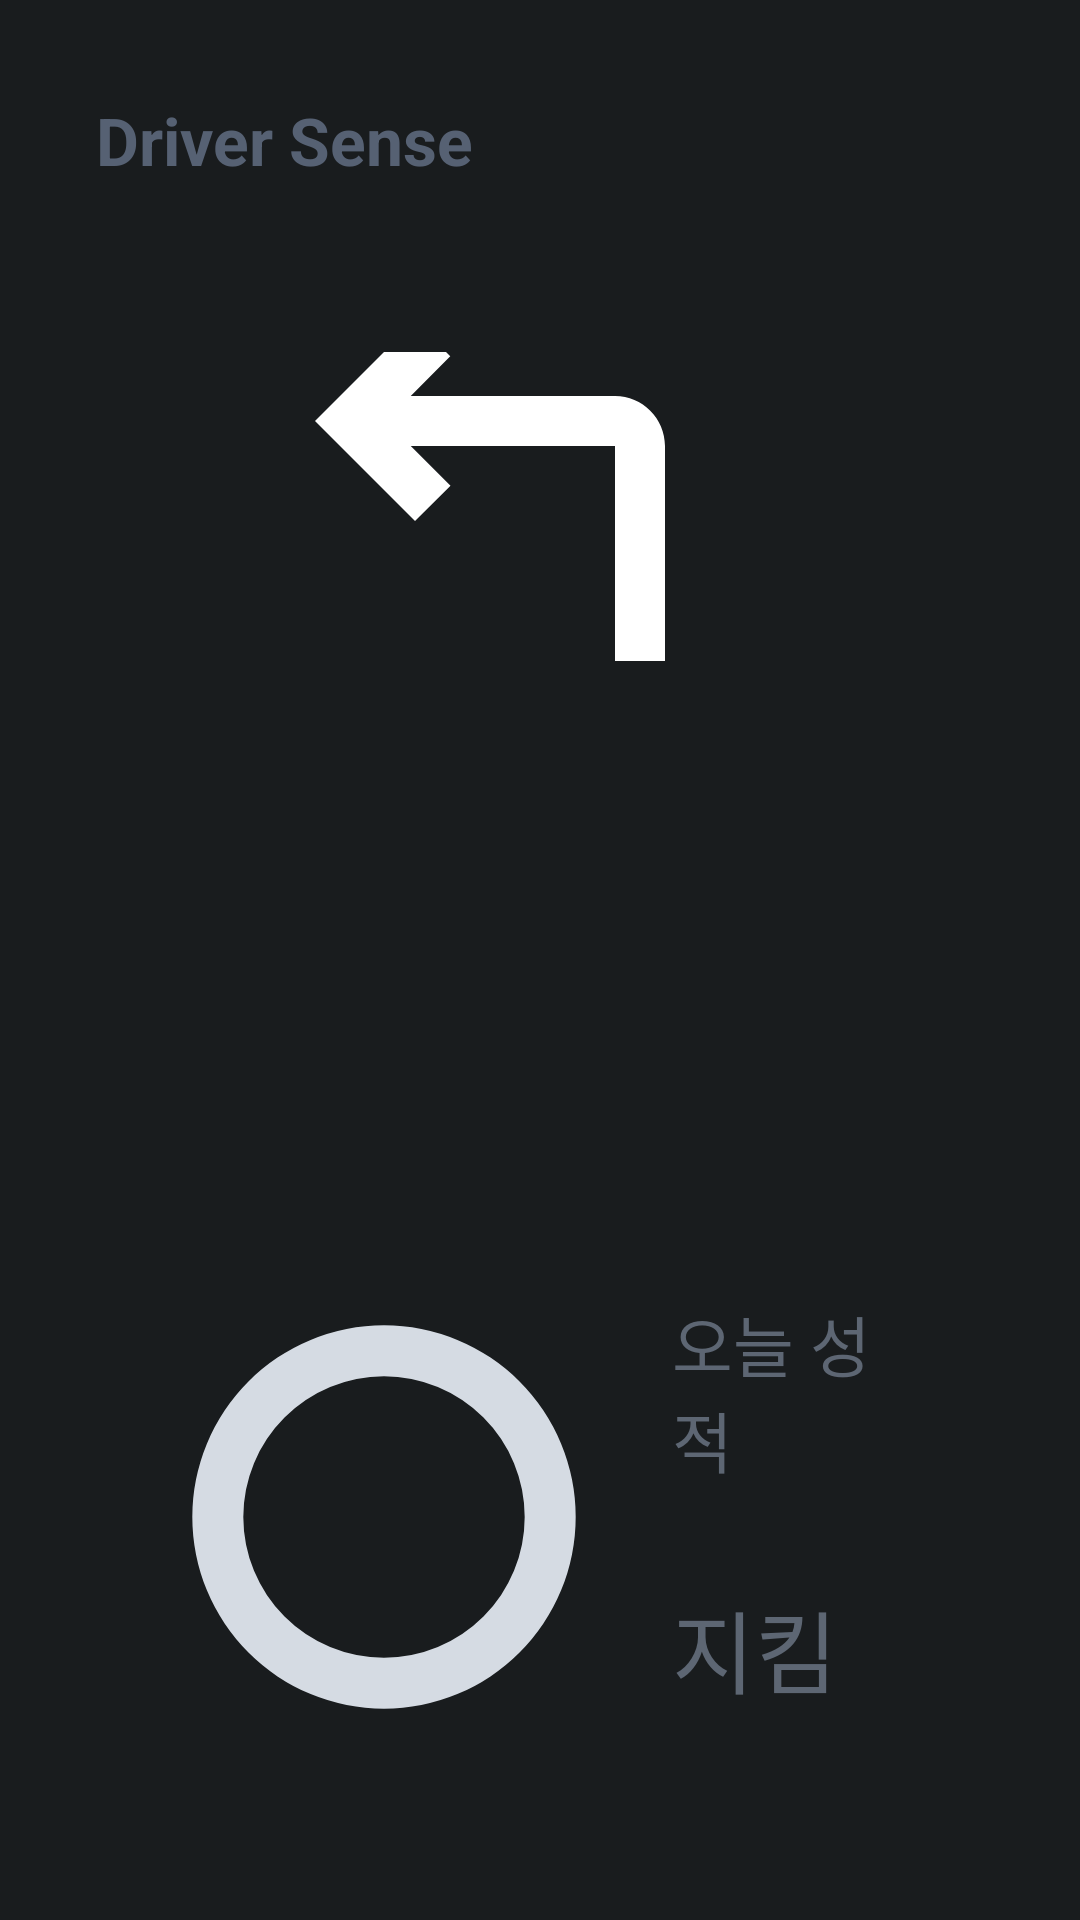

Produce the Android XML layout that renders to this screen, including the resource entries it uses.
<!-- AndroidManifest.xml: application theme android:Theme.DeviceDefault.NoActionBar -->
<!-- res/layout/screen_drive.xml -->
<?xml version="1.0" encoding="utf-8"?>
<LinearLayout xmlns:android="http://schemas.android.com/apk/res/android"
    android:layout_width="match_parent"
    android:layout_height="match_parent"
    android:orientation="vertical"
    android:padding="@dimen/kk_screen_padding">

    <TextView
        style="@style/Kk.Caption"
        android:text="@string/app_name"
        android:textStyle="bold" />

    
    <LinearLayout
        android:id="@+id/card"
        android:layout_width="match_parent"
        android:layout_height="0dp"
        android:layout_marginTop="@dimen/kk_gap"
        android:layout_weight="1"
        android:gravity="center_vertical"
        android:orientation="vertical"
        android:paddingHorizontal="48dp"
        android:paddingVertical="40dp">

        
        <LinearLayout
            android:layout_width="match_parent"
            android:layout_height="wrap_content"
            android:gravity="center_vertical"
            android:orientation="horizontal">

            
            <ImageView
                android:id="@+id/turnIcon"
                android:layout_width="200dp"
                android:layout_height="200dp"
                android:layout_marginEnd="40dp"
                android:contentDescription="@null"
                android:src="@drawable/ic_turn_left" />

            <LinearLayout
                android:layout_width="0dp"
                android:layout_height="wrap_content"
                android:layout_weight="1"
                android:orientation="vertical">

                <TextView
                    android:id="@+id/turn"
                    style="@style/Kk.Title"
                    android:maxLines="1" />

                
                <TextView
                    android:id="@+id/distance"
                    style="@style/Kk.Display"
                    android:maxLines="1"
                    android:textSize="@dimen/kk_text_hero" />

                
                <TextView
                    android:id="@+id/idleHint"
                    style="@style/Kk.Body"
                    android:layout_marginTop="8dp"
                    android:maxLines="1"
                    android:text="@string/drive_idle_hint"
                    android:textColor="@color/ink_soft" />
            </LinearLayout>

            
            <kkam.app.LeverGuideView
                android:id="@+id/lever"
                android:layout_width="380dp"
                android:layout_height="280dp"
                android:layout_marginStart="@dimen/kk_gap_large"
                android:visibility="gone" />

            
            <LinearLayout
                android:id="@+id/buttonGuide"
                android:layout_width="wrap_content"
                android:layout_height="wrap_content"
                android:layout_marginStart="@dimen/kk_gap_large"
                android:orientation="horizontal"
                android:visibility="gone" />
        </LinearLayout>

        
        <LinearLayout
            android:id="@+id/actionRow"
            android:layout_width="match_parent"
            android:layout_height="wrap_content"
            android:layout_marginTop="48dp"
            android:gravity="center_vertical"
            android:orientation="horizontal">

            
            <LinearLayout
                android:id="@+id/badgeBox"
                android:layout_width="wrap_content"
                android:layout_height="wrap_content"
                android:gravity="center_vertical"
                android:orientation="horizontal"
                android:paddingVertical="16dp"
                android:paddingStart="28dp"
                android:paddingEnd="44dp">

                <ImageView
                    android:id="@+id/badgeIcon"
                    android:layout_width="72dp"
                    android:layout_height="72dp"
                    android:layout_marginEnd="12dp"
                    android:contentDescription="@null"
                    android:src="@drawable/ic_alert" />

                <TextView
                    android:id="@+id/badge"
                    style="@style/Kk.Display"
                    android:maxLines="1" />
            </LinearLayout>

            <Space
                android:layout_width="0dp"
                android:layout_height="0dp"
                android:layout_weight="1" />

            
            <LinearLayout
                android:id="@+id/signalBox"
                android:layout_width="wrap_content"
                android:layout_height="wrap_content"
                android:gravity="center_vertical"
                android:orientation="horizontal"
                android:paddingVertical="12dp"
                android:paddingStart="20dp"
                android:paddingEnd="28dp">

                <ImageView
                    android:id="@+id/signalIcon"
                    android:layout_width="48dp"
                    android:layout_height="48dp"
                    android:layout_marginEnd="12dp"
                    android:contentDescription="@null"
                    android:src="@drawable/ic_blinker_off" />

                <TextView
                    android:id="@+id/signal"
                    style="@style/Kk.Body"
                    android:maxLines="1"
                    android:textStyle="bold" />
            </LinearLayout>
        </LinearLayout>
    </LinearLayout>

    
    <TextView
        android:id="@+id/message"
        style="@style/Kk.Body"
        android:layout_width="match_parent"
        android:layout_marginTop="@dimen/kk_gap_large"
        android:ellipsize="end"
        android:maxLines="2"
        android:minLines="2" />

    
    <LinearLayout
        android:id="@+id/scoreCard"
        style="@style/Kk.Card"
        android:layout_marginTop="@dimen/kk_gap"
        android:gravity="center_vertical"
        android:orientation="horizontal"
        android:paddingVertical="20dp">

        
        <FrameLayout
            android:layout_width="136dp"
            android:layout_height="136dp">

            <ProgressBar
                android:id="@+id/scoreRing"
                style="@android:style/Widget.Material.ProgressBar.Horizontal"
                android:layout_width="match_parent"
                android:layout_height="match_parent"
                android:indeterminate="false"
                android:max="100"
                android:progressDrawable="@drawable/drive_score_ring" />

            <TextView
                android:id="@+id/scoreRate"
                style="@style/Kk.Caption"
                android:textColor="@color/ink_strong"
                android:layout_gravity="center"
                android:textStyle="bold" />
        </FrameLayout>

        <LinearLayout
            android:layout_width="0dp"
            android:layout_height="wrap_content"
            android:layout_marginStart="@dimen/kk_gap_large"
            android:layout_weight="1"
            android:orientation="vertical">

            <TextView
                style="@style/Kk.Caption"
                android:text="@string/drive_today_title"
                android:textColor="@color/ink_soft" />

            
            <LinearLayout
                android:layout_width="wrap_content"
                android:layout_height="wrap_content"
                android:baselineAligned="true"
                android:orientation="horizontal">

                <TextView
                    style="@style/Kk.Body"
                    android:layout_marginEnd="12dp"
                    android:text="@string/drive_today_kept"
                    android:textColor="@color/ink_soft" />

                <TextView
                    android:id="@+id/todayKept"
                    style="@style/Kk.Display"
                    android:textColor="@color/ink_strong" />

                <TextView
                    android:id="@+id/todayTotal"
                    style="@style/Kk.Body"
                    android:layout_marginStart="12dp"
                    android:textColor="@color/ink_soft" />
            </LinearLayout>
        </LinearLayout>
    </LinearLayout>
</LinearLayout>
<!-- resources referenced by this layout -->
<resources>
  <color name="ink_soft">#5D6673</color>
  <color name="ink_strong">#111418</color>
  <dimen name="kk_gap">16dp</dimen>
  <dimen name="kk_gap_large">28dp</dimen>
  <dimen name="kk_screen_padding">32dp</dimen>
  <dimen name="kk_text_hero">160sp</dimen>
  <!-- drawable ic_alert (drawable) -->
  <?xml version="1.0" encoding="utf-8"?>
  <vector xmlns:android="http://schemas.android.com/apk/res/android"
      android:width="24dp"
      android:height="24dp"
      android:viewportWidth="24"
      android:viewportHeight="24">
      <path
          android:fillColor="#FFFFFFFF"
          android:pathData="M10,3h4v12h-4z" />
      <path
          android:fillColor="#FFFFFFFF"
          android:pathData="M12,19m-2,0a2,2 0,1 1,4 0a2,2 0,1 1,-4 0" />
  </vector>
  <!-- drawable ic_blinker_off (drawable) -->
  <?xml version="1.0" encoding="utf-8"?>
  <vector xmlns:android="http://schemas.android.com/apk/res/android"
      android:width="24dp"
      android:height="24dp"
      android:viewportWidth="24"
      android:viewportHeight="24">
      <path
          android:pathData="M2.5,12L9,6.7V17.3Z"
          android:strokeWidth="1.6"
          android:strokeColor="#FFFFFFFF"
          android:strokeLineJoin="round" />
      <path
          android:pathData="M21.5,12L15,6.7V17.3Z"
          android:strokeWidth="1.6"
          android:strokeColor="#FFFFFFFF"
          android:strokeLineJoin="round" />
  </vector>
  <!-- drawable ic_turn_left (drawable) -->
  <?xml version="1.0" encoding="utf-8"?>
  <vector xmlns:android="http://schemas.android.com/apk/res/android"
      android:width="24dp"
      android:height="24dp"
      android:viewportWidth="24"
      android:viewportHeight="24">
      <path
          android:fillColor="#FFFFFFFF"
          android:pathData="M6.83,11l1.59,1.59L7,14l-4,-4 4,-4 1.41,1.41L6.83,9H15c1.1,0 2,0.9 2,2v9h-2v-9H6.83z" />
  </vector>
  <string name="app_name">Driver Sense</string>
  <string name="drive_idle_hint">다음 안내를 기다리는 중이에요</string>
  <string name="drive_today_kept">지킴</string>
  <string name="drive_today_title">오늘 성적</string>
  <style name="Kk.Body">
          <item name="android:layout_width">wrap_content</item>
          <item name="android:layout_height">wrap_content</item>
          <item name="android:textColor">@color/text</item>
          <item name="android:textSize">@dimen/kk_text_body</item>
      </style>
  <style name="Kk.Caption">
          <item name="android:layout_width">wrap_content</item>
          <item name="android:layout_height">wrap_content</item>
          <item name="android:textColor">@color/muted</item>
          <item name="android:textSize">@dimen/kk_text_caption</item>
      </style>
  <style name="Kk.Card">
          <item name="android:layout_width">match_parent</item>
          <item name="android:layout_height">wrap_content</item>
          <item name="android:orientation">vertical</item>
          <item name="android:padding">@dimen/kk_gap_large</item>
      </style>
  <style name="Kk.Display">
          <item name="android:layout_width">wrap_content</item>
          <item name="android:layout_height">wrap_content</item>
          <item name="android:textColor">@color/text</item>
          <item name="android:textSize">@dimen/kk_text_display</item>
          <item name="android:textStyle">bold</item>
          <item name="android:includeFontPadding">false</item>
      </style>
  <style name="Kk.Title">
          <item name="android:layout_width">wrap_content</item>
          <item name="android:layout_height">wrap_content</item>
          <item name="android:textColor">@color/text</item>
          <item name="android:textSize">@dimen/kk_text_title</item>
          <item name="android:textStyle">bold</item>
      </style>
  <color name="line">#D5DBE3</color>
  <color name="ok">#1F5FD1</color>
  <color name="text">#151A21</color>
  <dimen name="kk_text_body">30sp</dimen>
  <color name="muted">#566173</color>
  <dimen name="kk_text_caption">22sp</dimen>
  <dimen name="kk_text_display">72sp</dimen>
  <dimen name="kk_text_title">44sp</dimen>
</resources>
